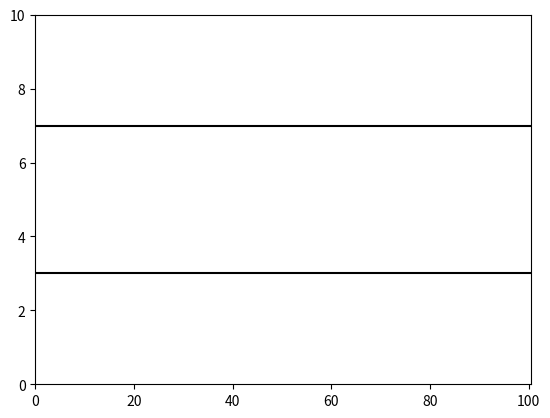

Reproduce this figure in Python.
import numpy.random as random
import matplotlib.pyplot as plt
import numpy as np
from matplotlib import animation
from copy import copy, deepcopy
from operator import itemgetter

# initialize algorithm parameter
M = 100
p = 0.3
init_v = 0
N = 10
t_max = 100
v_max = 5

# initialize cars
random.seed(4)
roads = np.array( [ [[0,M+0.5], [3,3]], [[0,M+0.5], [7,7]] ] )
cars = np.array([[random.randint(1,M), 5] for i in range(1,N+1)])
cars = np.array(sorted(cars, key=itemgetter(0)))

# main program
v = init_v
all_car_movement = []
cars_order = [i for i in range(N)]
new_cars_order = []
print(cars_order)
for t in range(t_max):
    x_row = []
    for i in cars_order:
        car = cars[i]
        next_car = cars[i+1 if i+1 < N else 0]
        
        # v pertama
        v = np.min([v+1, v_max])
        
        # v kedua
        if (next_car[0] < car[0]):
            d = M - next_car[0]
        else: 
            d = (next_car[0]-car[0])
        v = np.min([v, d-1])

        # v ketiga
        prob = random.rand()
        if (prob < p):
            v = np.max([0, v-1])
        
        # update nilai x
        x = copy(car[0])
        x = x + v
        if (x >= M):
            temp = []
            for i in range(N):
                order = cars_order[i] + N-1
                if (order + N-1 > N):
                    order = order - N
                temp.append(order)
            cars_order = deepcopy(temp)
            x = x - M
        x_row.append(copy([x,car[1]]))

    cars = deepcopy(x_row)
    all_car_movement.append(deepcopy(x_row))

# animating
fig = plt.figure()
ax = plt.axes(ylim=(0,10), xlim=(0,M+0.5))
for road in roads:
    plt.plot(road[0], road[1], c="black")
car_marker = ax.scatter([], [], s=75, marker="s")

def animate(i):
    cars_position = all_car_movement[i]
    car_marker.set_offsets(cars_position)
    return car_marker

anim = animation.FuncAnimation(fig, animate, frames=len(all_car_movement), interval=50)
plt.show()